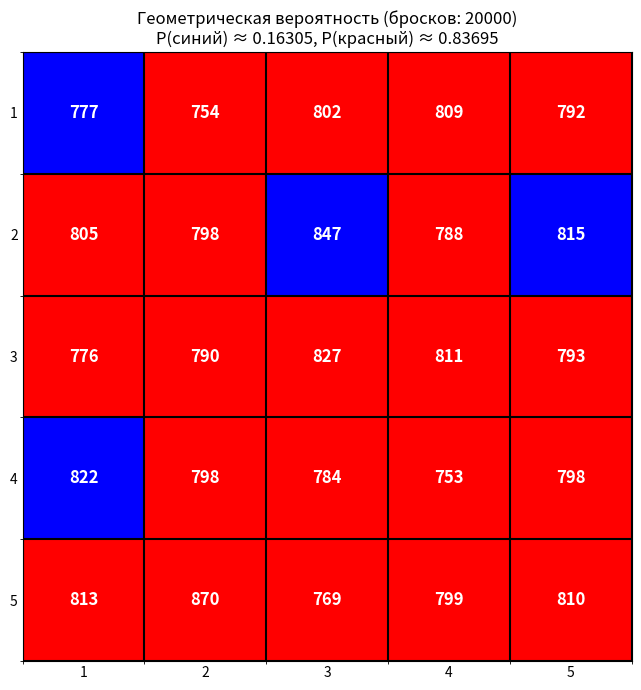

The matplotlib source for this figure:
import matplotlib.pyplot as plt
import numpy as np
from matplotlib.colors import ListedColormap


def findProb(trials=10000):
    square = [['blue', 'red', 'red', 'red', 'red'],
              ['red', 'red', 'blue', 'red', 'blue'],
              ['red', 'red', 'red', 'red', 'red'],
              ['blue', 'red', 'red', 'red', 'red'],
              ['red', 'red', 'red', 'red', 'red']]

    hits = np.zeros((5, 5), dtype=int)

    blue_hits = 0
    red_hits = 0
    for _ in range(trials):
        row = int(np.random.uniform(0, 5))
        col = int(np.random.uniform(0, 5))
        hits[row, col] += 1
        if square[row][col] == 'blue':
            blue_hits += 1
        else:
            red_hits += 1

    prob_blue = blue_hits / trials
    prob_red = red_hits / trials

    color_map = {'blue': 0, 'red': 1}
    grid_colors = np.array([[color_map[cell] for cell in row] for row in square])
    cmap = ListedColormap(['blue', 'red'])

    fig, ax = plt.subplots(figsize=(7, 7))
    ax.imshow(grid_colors, cmap=cmap, origin='upper')

    for i in range(5):
        for j in range(5):
            count = hits[i, j]
            ax.text(j, i, str(count),
                    ha='center', va='center',
                    fontsize=12, fontweight='bold', color='white')

    ax.set_xticks(range(5))
    ax.set_yticks(range(5))
    ax.set_xticklabels(range(1, 6))
    ax.set_yticklabels(range(1, 6))
    ax.set_title(
        f'Геометрическая вероятность (бросков: {trials})\n'
        f'P(синий) ≈ {prob_blue:.5f}, P(красный) ≈ {prob_red:.5f}'
    )

    ax.set_xticks(np.arange(-0.5, 5, 1), minor=True)
    ax.set_yticks(np.arange(-0.5, 5, 1), minor=True)
    ax.grid(which='minor', color='black', linewidth=1.5)
    ax.tick_params(which='major', size=0)

    plt.tight_layout()
    plt.show()

    return prob_blue, prob_red


p_blue, p_red = findProb(20000)
